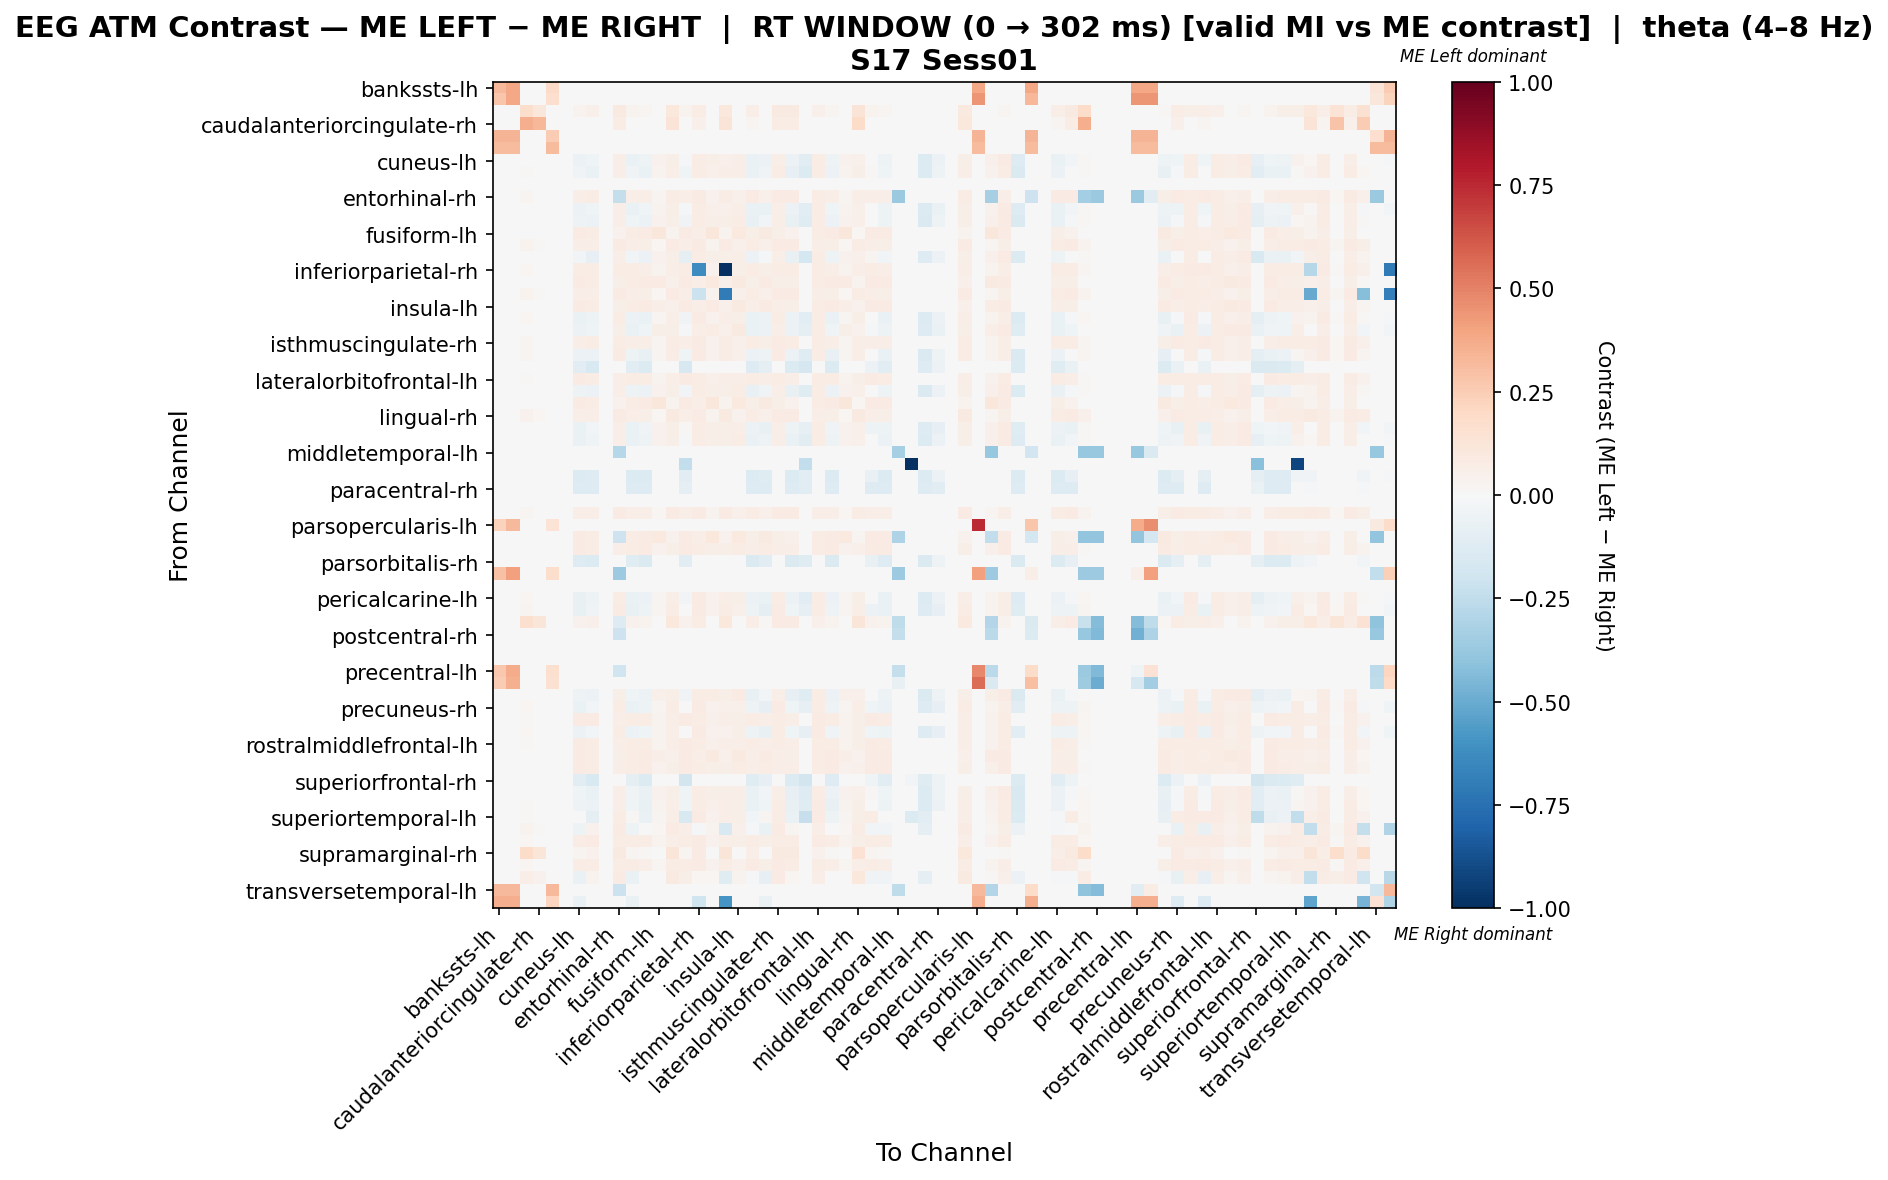

The file beside this chart, header and first rows:
, bankssts-lh, bankssts-rh, caudalanteriorcingulate-lh, caudalanteriorcingulate-rh, caudalmiddlefrontal-lh, caudalmiddlefrontal-rh, cuneus-lh, cuneus-rh, entorhinal-lh, entorhinal-rh, frontalpole-lh, frontalpole-rh, fusiform-lh, fusiform-rh, inferiorparietal-lh, inferiorparietal-rh, inferiortemporal-lh, inferiortemporal-rh, insula-lh, insula-rh, isthmuscingulate-lh, isthmuscingulate-rh, lateraloccipital-lh
bankssts-lh, 0.322, 0.3864, 0.0, 0.0, 0.1932, 0.0, 0.0, 0.0, 0.0, 0.0, 0.0, 0.0, 0.0, 0.0, 0.0, 0.0, 0.0, 0.0, 0.0, 0.0, 0.0, 0.0, 0.0
bankssts-rh, 0.2778, 0.3889, 0.0, 0.0, 0.1667, 0.0, 0.0, 0.0, 0.0, 0.0, 0.0, 0.0, 0.0, 0.0, 0.0, 0.0, 0.0, 0.0, 0.0, 0.0, 0.0, 0.0, 0.0
caudalanteriorcingulate-lh, 0.0, 0.0, 0.1747, 0.1164, 0.0, 0.0, 0.03881, 0.04852, 0.0, 0.08733, 0.03881, 0.02911, 0.0, 0.1067, 0.03881, 0.07763, 0.0, 0.1067, 0.0, 0.06792, 0.0, 0.08733, 0.08733
caudalanteriorcingulate-rh, 0.0, 0.0, 0.3606, 0.3348, 0.0, 0.0, 0.0, 0.0, 0.0, 0.07727, 0.0, 0.0, 0.0, 0.1288, 0.0, 0.05152, 0.0, 0.1288, 0.0, 0.02576, 0.0, 0.07727, 0.07727
caudalmiddlefrontal-lh, 0.3434, 0.3434, 0.0, 0.0, 0.2576, 0.0, 0.0, 0.0, 0.0, 0.0, 0.0, 0.0, 0.0, 0.0, 0.0, 0.0, 0.0, 0.0, 0.0, 0.0, 0.0, 0.0, 0.0
caudalmiddlefrontal-rh, 0.3148, 0.3148, 0.0, 0.0, 0.3148, 0.0, 0.0, 0.0, 0.0, 0.0, 0.0, 0.0, 0.0, 0.0, 0.0, 0.0, 0.0, 0.0, 0.0, 0.0, 0.0, 0.0, 0.0
cuneus-lh, 0.0, 0.0, 0.007647, 0.0, 0.0, 0.0, -0.06212, -0.04346, 0.0, 0.065, -0.06594, -0.04713, 0.04206, 0.06118, -0.01715, 0.07265, 0.05735, 0.05368, 0.06883, -0.06609, -0.05478, 0.06883, -0.06242
cuneus-rh, 0.0, 0.0, 0.01113, 0.0, 0.0, 0.0, -0.03841, -0.06879, 0.0, 0.06675, -0.03545, -0.06879, 0.03709, 0.06305, -0.04508, 0.07417, 0.05192, 0.06305, 0.06305, -0.06287, -0.03325, 0.07046, -0.07991
entorhinal-lh, 0.0, 0.0, 0.0, 0.0, 0.0, 0.0, 0.0, 0.0, 0.0, 0.0, 0.0, 0.0, 0.0, 0.0, 0.0, 0.0, 0.0, 0.0, 0.0, 0.0, 0.0, 0.0, 0.0
entorhinal-rh, 0.0, 0.0, 0.02527, 0.003609, 0.0, 0.0, 0.06858, 0.07219, 0.0, -0.2354, 0.06858, 0.06497, 0.02527, 0.0758, 0.06858, 0.08301, 0.0397, 0.0758, 0.05053, 0.07941, 0.05414, 0.08301, 0.07941
frontalpole-lh, 0.0, 0.0, 0.007731, 0.0, 0.0, 0.0, -0.06049, -0.04075, 0.0, 0.06571, -0.06436, -0.04475, 0.03865, 0.06185, -0.01327, 0.07344, 0.05412, 0.05398, 0.06571, -0.06422, -0.06422, 0.06958, -0.06021
frontalpole-rh, 0.0, 0.0, 0.004013, 0.0, 0.0, 0.0, -0.0473, -0.05803, 0.0, 0.06421, -0.0446, -0.06073, 0.04415, 0.0602, -0.03387, 0.07224, 0.0602, 0.0602, 0.07224, -0.07277, -0.03117, 0.06822, -0.07678
fusiform-lh, 0.0, 0.0, 0.0, 0.0, 0.0, 0.0, 0.08279, 0.07359, 0.0, 0.046, 0.07359, 0.08279, 0.1104, 0.0368, 0.08279, 0.06439, 0.1104, 0.0368, 0.1012, 0.05519, 0.09199, 0.05519, 0.046
fusiform-rh, 0.0, 0.0, 0.03282, 0.01094, 0.0, 0.0, 0.06564, 0.06928, 0.0, 0.08387, 0.06564, 0.06199, 0.02188, 0.08387, 0.06564, 0.08022, 0.03647, 0.08387, 0.0474, 0.07658, 0.05105, 0.08387, 0.08387
inferiorparietal-lh, 0.0, 0.0, 0.007647, 0.0, 0.0, 0.0, -0.03067, -0.07888, 0.0, 0.065, -0.0271, -0.06026, 0.04206, 0.06118, -0.08985, 0.07265, 0.05735, 0.06118, 0.06883, -0.05694, -0.01612, 0.06883, -0.07555
inferiorparietal-rh, 0.0, 0.0, 0.02083, 0.0, 0.0, 0.0, 0.07292, 0.07639, 0.0, 0.07292, 0.07292, 0.06944, 0.03125, 0.06944, 0.07292, -0.6285, 0.04514, -0.9931, 0.05556, 0.07639, 0.05903, 0.07639, 0.07292
inferiortemporal-lh, 0.0, 0.0, 0.0, 0.0, 0.0, 0.0, 0.07955, 0.07343, 0.0, 0.05508, 0.07343, 0.07955, 0.07955, 0.04896, 0.07955, 0.06731, 0.09791, 0.04896, 0.09179, 0.0612, 0.08567, 0.0612, 0.05508
inferiortemporal-rh, 0.0, 0.0, 0.03282, 0.01094, 0.0, 0.0, 0.06564, 0.06928, 0.0, 0.08387, 0.06564, 0.06199, 0.02188, 0.08387, 0.06564, -0.2129, 0.03647, -0.6977, 0.0474, 0.07658, 0.05105, 0.08387, 0.08387
insula-lh, 0.0, 0.0, 0.0, 0.0, 0.0, 0.0, 0.07884, 0.07391, 0.0, 0.05913, 0.07391, 0.07884, 0.06406, 0.0542, 0.07884, 0.06899, 0.08377, 0.0542, 0.0887, 0.06406, 0.08377, 0.06406, 0.05913
insula-rh, 0.0, 0.0, 0.0183, 0.0, 0.0, 0.0, -0.06705, -0.04936, 0.0, 0.07321, -0.06004, -0.0637, 0.02929, 0.06955, -0.03199, 0.08053, 0.04393, 0.06955, 0.05491, -0.06339, -0.06065, 0.07687, -0.06004
isthmuscingulate-lh, 0.0, 0.0, 0.0, 0.0, 0.0, 0.0, -0.061, -0.03935, 0.0, 0.06068, -0.06567, -0.04346, 0.05601, 0.05601, -0.008367, 0.07002, 0.07468, 0.04724, 0.08869, -0.06623, -0.05633, 0.06535, -0.06213
isthmuscingulate-rh, 0.0, 0.0, 0.02446, 0.003494, 0.0, 0.0, 0.06987, 0.07337, 0.0, 0.07686, 0.06987, 0.06638, 0.02795, 0.07337, 0.06987, 0.08385, 0.04192, 0.07337, 0.0524, 0.07686, 0.0559, 0.08035, 0.07686
lateraloccipital-lh, 0.0, 0.0, 0.02527, 0.003609, 0.0, 0.0, -0.05899, -0.06209, 0.0, 0.07941, -0.05228, -0.07603, 0.02527, 0.0758, -0.04556, 0.08301, 0.0397, 0.0758, 0.05053, -0.06159, -0.05328, 0.08301, -0.06159
lateraloccipital-rh, 0.0, 0.0, 0.0, 0.0, 0.0, 0.0, -0.1122, -0.1543, 0.0, 0.0, -0.1052, -0.1403, 0.0, 0.0, -0.1613, 0.0, 0.0, 0.0, 0.0, -0.1262, -0.09117, 0.0, -0.1403
lateralorbitofrontal-lh, 0.0, 0.0, 0.01113, 0.0, 0.0, 0.0, 0.08159, 0.07788, 0.0, 0.06675, 0.07788, 0.07788, 0.03709, 0.06305, 0.08159, 0.07417, 0.05192, 0.06305, 0.06305, 0.07046, 0.06675, 0.07046, 0.06675
lateralorbitofrontal-rh, 0.0, 0.0, 0.004013, 0.0, 0.0, 0.0, -0.05104, -0.05505, 0.0, 0.06421, -0.04814, -0.05795, 0.04415, 0.0602, -0.0303, 0.07224, 0.0602, 0.0602, 0.07224, -0.0769, -0.03432, 0.06822, -0.074
lingual-lh, 0.0, 0.0, 0.0, 0.0, 0.0, 0.0, 0.08279, 0.07359, 0.0, 0.046, 0.07359, 0.08279, 0.1104, 0.0368, 0.08279, 0.06439, 0.1104, 0.0368, 0.1012, 0.05519, 0.09199, 0.05519, 0.046
lingual-rh, 0.0, 0.0, 0.04341, 0.01973, 0.0, 0.0, 0.06314, 0.06708, 0.0, 0.08287, 0.06314, 0.05919, 0.01578, 0.09076, 0.06314, 0.07892, 0.03157, 0.09076, 0.04341, 0.07498, 0.04735, 0.08287, 0.08287
medialorbitofrontal-lh, 0.0, 0.0, 0.007647, 0.0, 0.0, 0.0, -0.06399, -0.02847, 0.0, 0.065, -0.06782, -0.03776, 0.04206, 0.06118, 0.01471, 0.07265, 0.05735, 0.06118, 0.06883, -0.06235, -0.07164, 0.06883, -0.05305
medialorbitofrontal-rh, 0.0, 0.0, 0.004013, 0.0, 0.0, 0.0, -0.06445, -0.04561, 0.0, 0.06421, -0.06846, -0.04922, 0.04415, 0.0602, -0.01875, 0.07224, 0.0602, 0.0602, 0.07224, -0.06887, -0.05323, 0.06822, -0.06527
middletemporal-lh, 0.0, 0.0, 0.0, 0.0, 0.0, 0.0, 0.0, 0.0, 0.0, -0.2833, 0.0, 0.0, 0.0, 0.0, 0.0, 0.0, 0.0, 0.0, 0.0, 0.0, 0.0, 0.0, 0.0
middletemporal-rh, 0.0, 0.0, 0.0, 0.0, 0.0, 0.0, 0.0, 0.0, 0.0, 0.0, 0.0, 0.0, 0.0, 0.0, -0.25, 0.0, 0.0, 0.0, 0.0, 0.0, 0.0, 0.0, 0.0
paracentral-lh, 0.0, 0.0, 0.0, 0.0, 0.0, 0.0, -0.1403, -0.1262, 0.0, 0.0, -0.1333, -0.1333, 0.0, 0.0, -0.1052, 0.0, 0.0, 0.0, 0.0, -0.1403, -0.1192, 0.0, -0.1333
paracentral-rh, 0.0, 0.0, 0.0, 0.0, 0.0, 0.0, -0.1273, -0.1273, 0.0, 0.0, -0.1273, -0.1273, 0.0, 0.0, -0.09551, 0.0, 0.0, 0.0, 0.0, -0.1273, -0.1273, 0.0, -0.1273
parahippocampal-lh, 0.0, 0.0, 0.0, 0.0, 0.0, 0.0, 0.0, 0.0, 0.0, 0.0, 0.0, 0.0, 0.0, 0.0, 0.0, 0.0, 0.0, 0.0, 0.0, 0.0, 0.0, 0.0, 0.0
parahippocampal-rh, 0.0, 0.0, 0.02955, 0.007388, 0.0, 0.0, 0.06649, 0.07019, 0.0, 0.08496, 0.06649, 0.0628, 0.02216, 0.08127, 0.06649, 0.08127, 0.03694, 0.08127, 0.04802, 0.07757, 0.05172, 0.08496, 0.08496
parsopercularis-lh, 0.2322, 0.3251, 0.0, 0.0, 0.1393, 0.0, 0.0, 0.0, 0.0, 0.0, 0.0, 0.0, 0.0, 0.0, 0.0, 0.0, 0.0, 0.0, 0.0, 0.0, 0.0, 0.0, 0.0
parsopercularis-rh, 0.0, 0.0, 0.0, 0.0, 0.0, 0.0, 0.08074, 0.0734, 0.0, -0.2102, 0.0734, 0.08074, 0.09542, 0.04404, 0.08074, 0.06606, 0.1028, 0.04404, 0.09542, 0.05872, 0.08808, 0.05872, 0.05138
parsorbitalis-lh, 0.0, 0.0, 0.004013, 0.0, 0.0, 0.0, 0.08026, 0.07625, 0.0, 0.06421, 0.07625, 0.08026, 0.04415, 0.0602, 0.08026, 0.07224, 0.0602, 0.0602, 0.07224, 0.06822, 0.07625, 0.06822, 0.06421
parsorbitalis-rh, 0.0, 0.0, 0.0, 0.0, 0.0, 0.0, -0.1276, -0.1343, 0.0, 0.0, -0.1209, -0.141, 0.0, 0.0, -0.1141, 0.0, 0.0, 0.0, 0.0, -0.141, -0.1074, 0.0, -0.141
parstriangularis-lh, 0.2951, 0.4132, 0.0, 0.0, 0.1771, 0.0, 0.0, 0.0, 0.0, -0.3632, 0.0, 0.0, 0.0, 0.0, 0.0, 0.0, 0.0, 0.0, 0.0, 0.0, 0.0, 0.0, 0.0
parstriangularis-rh, 0.0, 0.0, 0.0, 0.0, 0.0, 0.0, 0.0, 0.0, 0.0, 0.0, 0.0, 0.0, 0.0, 0.0, 0.0, 0.0, 0.0, 0.0, 0.0, 0.0, 0.0, 0.0, 0.0
pericalcarine-lh, 0.0, 0.0, 0.0183, 0.0, 0.0, 0.0, -0.07246, -0.04695, 0.0, 0.07321, -0.06518, -0.06155, 0.02929, 0.06955, -0.02876, 0.08053, 0.04393, 0.06955, 0.05491, -0.06152, -0.06525, 0.07687, -0.05789
pericalcarine-rh, 0.0, 0.0, 0.02527, 0.003609, 0.0, 0.0, -0.07368, -0.03451, 0.0, 0.07941, -0.07368, -0.05358, 0.02527, 0.0758, -0.002552, 0.08301, 0.0397, 0.0758, 0.05053, -0.051, -0.08812, 0.08301, -0.03914
postcentral-lh, 0.0, 0.0, 0.1621, 0.1195, 0.0, 0.0, 0.04267, 0.0512, 0.0, -0.1326, 0.04267, 0.03414, 0.0, 0.1024, 0.04267, 0.07681, 0.0, 0.1024, 0.0, 0.06827, 0.008534, 0.08534, 0.08534
postcentral-rh, 0.0, 0.0, 0.0, 0.0, 0.0, 0.0, 0.0, 0.0, 0.0, -0.2048, 0.0, 0.0, 0.0, 0.0, 0.0, 0.0, 0.0, 0.0, 0.0, 0.0, 0.0, 0.0, 0.0
posteriorcingulate-lh, 0.0, 0.0, 0.0, 0.0, 0.0, 0.0, 0.0, 0.0, 0.0, 0.0, 0.0, 0.0, 0.0, 0.0, 0.0, 0.0, 0.0, 0.0, 0.0, 0.0, 0.0, 0.0, 0.0
posteriorcingulate-rh, 0.0, 0.0, 0.0, 0.0, 0.0, 0.0, 0.0, 0.0, 0.0, 0.0, 0.0, 0.0, 0.0, 0.0, 0.0, 0.0, 0.0, 0.0, 0.0, 0.0, 0.0, 0.0, 0.0
precentral-lh, 0.2673, 0.3742, 0.0, 0.0, 0.1604, 0.0, 0.0, 0.0, 0.0, -0.2024, 0.0, 0.0, 0.0, 0.0, 0.0, 0.0, 0.0, 0.0, 0.0, 0.0, 0.0, 0.0, 0.0
precentral-rh, 0.253, 0.3542, 0.0, 0.0, 0.1518, 0.0, 0.0, 0.0, 0.0, 0.0, 0.0, 0.0, 0.0, 0.0, 0.0, 0.0, 0.0, 0.0, 0.0, 0.0, 0.0, 0.0, 0.0
precuneus-lh, 0.0, 0.0, 0.0, 0.0, 0.0, 0.0, -0.04813, -0.05926, 0.0, 0.06179, -0.04583, -0.06156, 0.05296, 0.05737, -0.0347, 0.07061, 0.07061, 0.05737, 0.08385, -0.0748, -0.02357, 0.0662, -0.07921
precuneus-rh, 0.0, 0.0, 0.02141, 0.0, 0.0, 0.0, -0.06455, -0.02961, 0.0, 0.07494, -0.06455, -0.04721, 0.02855, 0.07137, -0.001817, 0.08207, 0.04282, 0.05046, 0.05353, -0.04696, -0.07882, 0.07851, -0.04007
rostralanteriorcingulate-lh, 0.0, 0.0, 0.01435, 0.0, 0.0, 0.0, 0.0789, 0.0789, 0.0, 0.06814, 0.07532, 0.07532, 0.03586, 0.06456, 0.0789, 0.07532, 0.05021, 0.06456, 0.06097, 0.07173, 0.06456, 0.07173, 0.06814
rostralanteriorcingulate-rh, 0.0, 0.0, 0.0178, 0.0, 0.0, 0.0, -0.06117, -0.02624, 0.0, 0.07119, -0.06117, -0.04382, 0.03204, 0.06763, 0.001563, 0.07831, 0.04627, 0.04672, 0.05695, -0.05071, -0.07541, 0.07475, -0.04382
rostralmiddlefrontal-lh, 0.0, 0.0, 0.01113, 0.0, 0.0, 0.0, 0.08159, 0.07788, 0.0, 0.06675, 0.07788, 0.07788, 0.03709, 0.06305, 0.08159, 0.07417, 0.05192, 0.06305, 0.06305, 0.07046, 0.06675, 0.07046, 0.06675
rostralmiddlefrontal-rh, 0.0, 0.0, 0.0, 0.0, 0.0, 0.0, 0.079, 0.07373, 0.0, 0.05793, 0.07373, 0.079, 0.06846, 0.05266, 0.079, 0.06846, 0.08953, 0.05266, 0.08953, 0.0632, 0.08426, 0.0632, 0.05793
superiorfrontal-lh, 0.0, 0.0, 0.004013, 0.0, 0.0, 0.0, 0.08026, 0.07625, 0.0, 0.06421, 0.07625, 0.08026, 0.04415, 0.0602, 0.08026, 0.07224, 0.0602, 0.0602, 0.07224, 0.06822, 0.07625, 0.06822, 0.06421
superiorfrontal-rh, 0.0, 0.0, 0.0, 0.0, 0.0, 0.0, -0.1058, -0.1547, 0.0, 0.0, -0.0977, -0.1384, 0.0, 0.0, -0.1873, 0.0, 0.0, 0.0, 0.0, -0.1221, -0.08142, 0.0, -0.1384
superiorparietal-lh, 0.0, 0.0, 0.007647, 0.0, 0.0, 0.0, -0.04142, -0.06553, 0.0, 0.065, -0.03848, -0.06847, 0.04206, 0.06118, -0.04142, 0.07265, 0.05735, 0.06118, 0.06883, -0.06642, -0.02878, 0.06883, -0.08376
superiorparietal-rh, 0.0, 0.0, 0.01466, 0.0, 0.0, 0.0, -0.04803, -0.05825, 0.0, 0.06964, -0.04108, -0.07253, 0.03299, 0.06598, -0.04108, 0.07697, 0.04765, 0.06598, 0.05865, -0.06558, -0.04186, 0.07331, -0.07619
... 8 more rows
